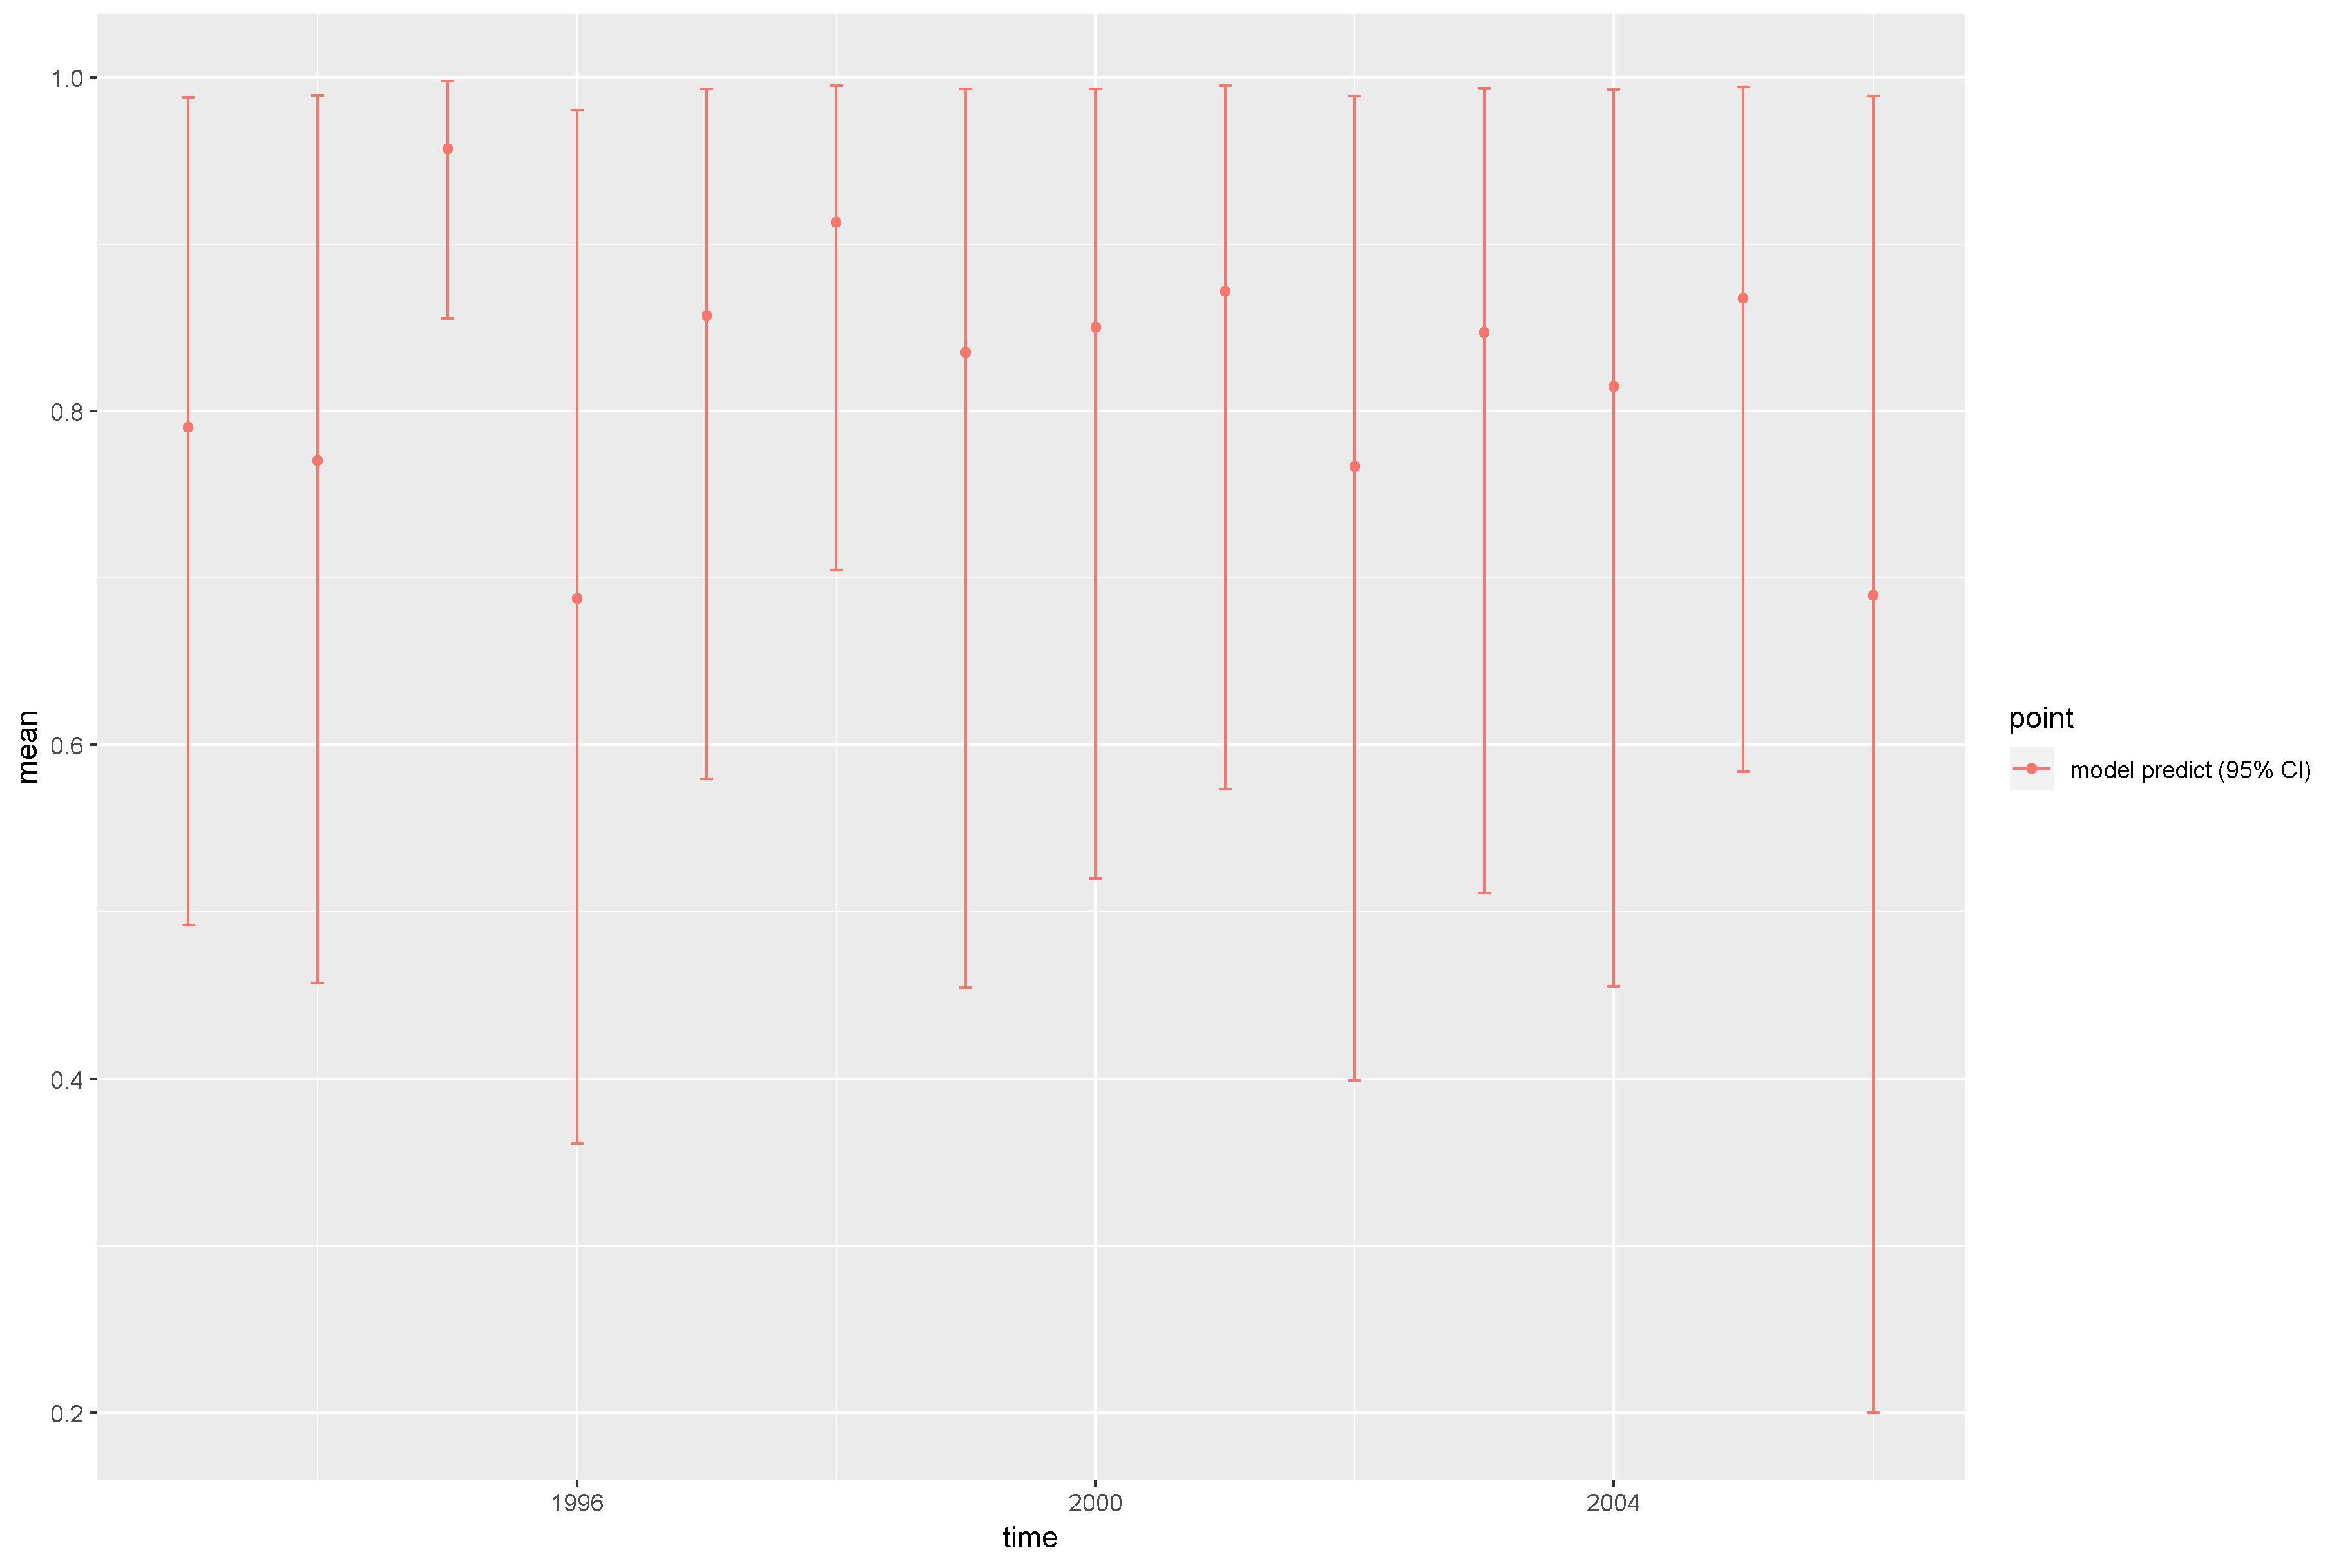

The table this chart was drawn from, first rows:
, point, mean, low, high, time
1, model predict (95% CI), 0.7905, 0.492, 0.988, 1993
2, model predict (95% CI), 0.7702, 0.4573, 0.9891, 1994
3, model predict (95% CI), 0.9571, 0.8554, 0.9977, 1995
4, model predict (95% CI), 0.6878, 0.3613, 0.9802, 1996
5, model predict (95% CI), 0.8571, 0.5797, 0.993, 1997
6, model predict (95% CI), 0.9129, 0.7048, 0.995, 1998
7, model predict (95% CI), 0.8353, 0.4545, 0.993, 1999
8, model predict (95% CI), 0.8502, 0.52, 0.9931, 2000
9, model predict (95% CI), 0.872, 0.5734, 0.995, 2001
10, model predict (95% CI), 0.7669, 0.399, 0.9889, 2002
11, model predict (95% CI), 0.847, 0.5115, 0.9932, 2003
12, model predict (95% CI), 0.8148, 0.4556, 0.9925, 2004
13, model predict (95% CI), 0.8677, 0.584, 0.9941, 2005
14, model predict (95% CI), 0.6898, 0.1998, 0.9886, 2006
